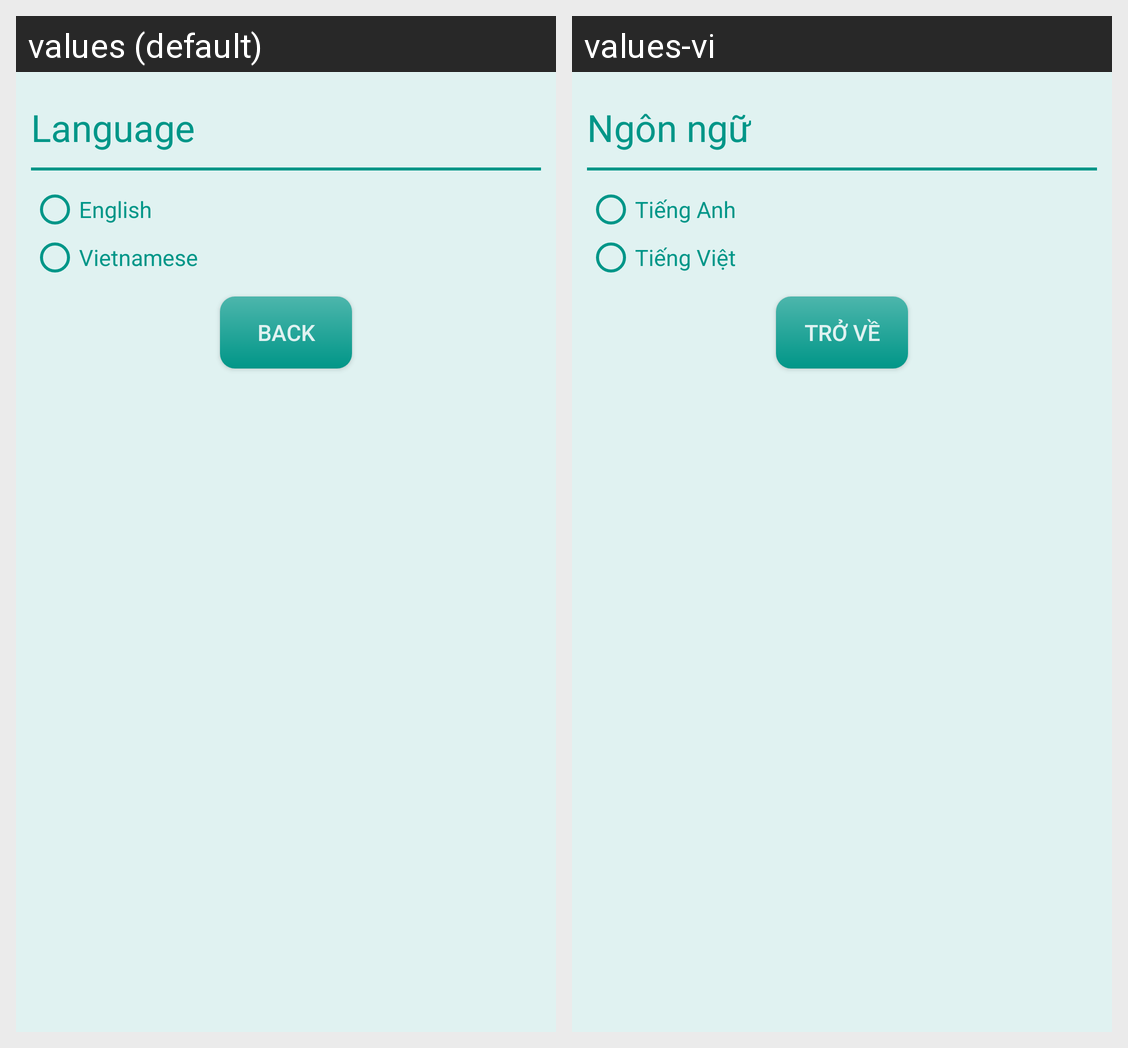

Here is an Android app screen in its default locale and in the app's own translations. Write out the translated-string differences for the strings that appear on this screen.
Android screen res/layout/activity_setting.xml rendered under 2 locales, left to right: values (default), values-vi. Device: Nexus 5 (rendered at 1080×1920; each locale shown at half size, 540×960, under a caption strip naming it); theme MyMaterialTheme.
Strings drawn on this screen, with the default value and each locale's value (text and hints the layout hard-codes, and strings that could not be matched under every locale, appear in the picture but are not listed):

txtLanguage
  values: Language
  values-vi: Ngôn ngữ

radEng
  values: English
  values-vi: Tiếng Anh

radVie
  values: Vietnamese
  values-vi: Tiếng Việt

btnBack
  values: BACK
  values-vi: Trở về
